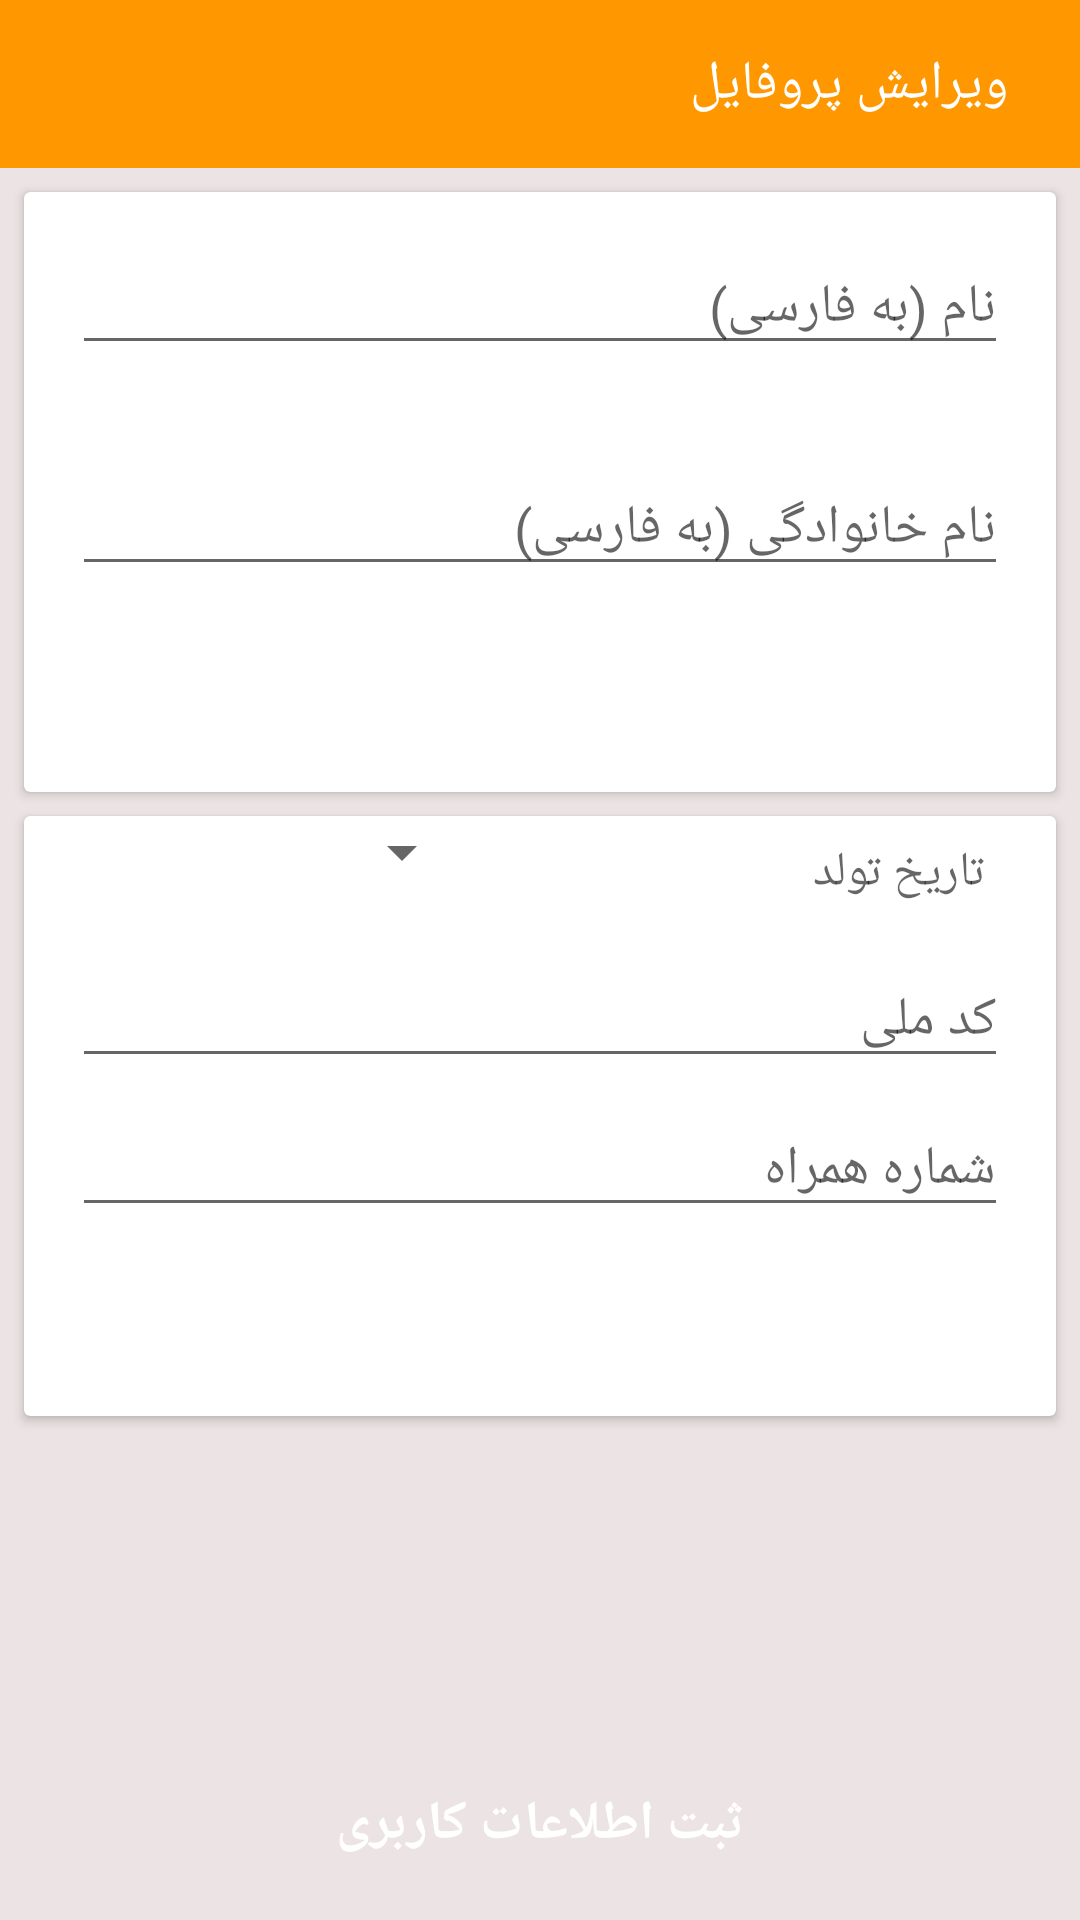

Here is an Android app screen rendered from its layout file. Give the layout XML and the strings, colors and styles it references.
<!-- AndroidManifest.xml: application theme Theme.Alibaba -->
<!-- res/layout/activity_edit_profile.xml -->
<?xml version="1.0" encoding="utf-8"?>
<androidx.constraintlayout.widget.ConstraintLayout xmlns:android="http://schemas.android.com/apk/res/android"
    xmlns:app="http://schemas.android.com/apk/res-auto"
    xmlns:tools="http://schemas.android.com/tools"
    android:layout_width="match_parent"
    android:layout_height="match_parent"
    tools:context=".EditProfileActivity"
    android:background="@color/color_gray200"
    >

    <androidx.appcompat.widget.Toolbar
        android:id="@+id/toolbar2"
        android:layout_width="0dp"
        android:layout_height="wrap_content"
        android:background="?attr/colorPrimary"
        android:minHeight="?attr/actionBarSize"
        android:theme="?attr/actionBarTheme"
        app:layout_constraintEnd_toEndOf="parent"
        app:layout_constraintStart_toStartOf="parent"
        app:layout_constraintTop_toTopOf="parent" >

        <RelativeLayout
            android:layout_width="match_parent"
            android:layout_height="wrap_content">

            <ImageView
                android:id="@+id/img_editProfile_back"
                android:layout_marginRight="16dp"
                android:layout_centerVertical="true"
                app:srcCompat="@drawable/ic_baseline_arrow_white_forward_24"
                android:layout_alignParentRight="true"
                android:layout_width="wrap_content"
                android:layout_height="wrap_content"/>

            <TextView
                android:layout_marginRight="8dp"
                android:textColor="@color/white"
                android:textSize="18sp"
                android:layout_centerVertical="true"
                android:layout_toLeftOf="@id/img_editProfile_back"
                android:text="ویرایش پروفایل"
                android:layout_width="wrap_content"
                android:layout_height="wrap_content"/>

        </RelativeLayout>

    </androidx.appcompat.widget.Toolbar>

    <androidx.cardview.widget.CardView
        android:id="@+id/cardView"
        android:layout_width="match_parent"
        android:layout_height="200dp"
        android:layout_marginEnd="8dp"
        android:layout_marginStart="8dp"
        android:layout_marginTop="8dp"
        app:layout_constraintEnd_toEndOf="parent"
        app:layout_constraintStart_toStartOf="parent"
        app:layout_constraintTop_toBottomOf="@+id/toolbar2">

        <LinearLayout
            android:layout_width="match_parent"
            android:layout_height="match_parent"
            android:orientation="vertical">


            <EditText
                android:id="@+id/edt_editProfile_name"
                android:layout_width="match_parent"
                android:layout_height="wrap_content"
                android:layout_margin="16dp"
                android:ems="10"
                android:gravity="right"
                android:hint="نام (به فارسی)"
                android:inputType="textPersonName" />

            <EditText
                android:id="@+id/edt_editProfile_family"
                android:layout_width="match_parent"
                android:layout_height="wrap_content"
                android:layout_margin="16dp"
                android:ems="10"
                android:hint="نام خانوادگی (به فارسی)"
                android:inputType="textPersonName" />
        </LinearLayout>


    </androidx.cardview.widget.CardView>

    <androidx.cardview.widget.CardView
        android:layout_width="match_parent"
        android:layout_height="200dp"
        android:layout_marginEnd="8dp"
        android:layout_marginStart="8dp"
        android:layout_marginTop="8dp"
        app:layout_constraintEnd_toEndOf="parent"
        app:layout_constraintStart_toStartOf="parent"
        app:layout_constraintTop_toBottomOf="@+id/cardView" >

        <RelativeLayout
            android:layout_width="match_parent"
            android:layout_height="match_parent">

            <androidx.appcompat.widget.AppCompatSpinner
                android:id="@+id/sp_editProfile_spinner"
                android:layout_width="150dp"
                android:layout_height="wrap_content" />

            <TextView
                android:padding="8dp"
                android:textSize="16sp"
                android:layout_toRightOf="@id/sp_editProfile_spinner"
                android:id="@+id/edt_editProfile_birthday"
                android:hint="تاریخ تولد"
                android:layout_alignParentRight="true"
                android:layout_width="match_parent"
                android:layout_height="wrap_content"
                android:layout_marginRight="16dp"
                android:layout_marginLeft="16dp"
                />
            <EditText
                android:inputType="number"
                android:layout_marginLeft="16dp"
                android:layout_marginRight="16dp"
                android:layout_marginTop="8dp"
                android:layout_below="@id/edt_editProfile_birthday"
                android:id="@+id/edt_editProfile_code"
                android:hint="کد ملی"
                android:layout_width="match_parent"
                android:layout_height="wrap_content"/>

            <EditText
                android:layout_marginLeft="16dp"
                android:layout_marginRight="16dp"
                android:layout_marginTop="8dp"
                android:layout_below="@id/edt_editProfile_code"
                android:id="@+id/edt_editProfile_mobile"
                android:hint="شماره همراه"
                android:layout_width="match_parent"
                android:layout_height="wrap_content"
                android:inputType="number"
                />

        </RelativeLayout>
    </androidx.cardview.widget.CardView>

    <Button
        android:textSize="18sp"
        android:textStyle="bold"
        android:textColor="@color/white"
        android:id="@+id/btn_editProfile_save"
        android:layout_width="0dp"
        android:layout_height="wrap_content"
        android:layout_marginBottom="8dp"
        android:layout_marginEnd="8dp"
        android:layout_marginStart="8dp"
        android:text="ثبت اطلاعات کاربری"
        android:background="@drawable/btn_call_style"
        app:layout_constraintBottom_toBottomOf="parent"
        app:layout_constraintEnd_toEndOf="parent"
        app:layout_constraintStart_toStartOf="parent" />
</androidx.constraintlayout.widget.ConstraintLayout>
<!-- resources referenced by this layout -->
<resources>
  <color name="color_gray200">#ECE4E4</color>
  <color name="white">#FFFFFFFF</color>
  <style name="Theme.Alibaba" parent="Theme.AppCompat.Light.NoActionBar">
          
          <item name="colorPrimary">@color/colorPrimary</item>
          <item name="colorPrimaryVariant">@color/colorPrimary</item>
          <item name="colorOnPrimary">@color/white</item>
          
          <item name="colorSecondary">@color/teal_200</item>
          <item name="colorSecondaryVariant">@color/teal_700</item>
          <item name="colorOnSecondary">@color/black</item>
          
          <item name="android:statusBarColor" tools:targetApi="l">?attr/colorPrimaryVariant</item>
          
         
      </style>
  <color name="colorPrimary">#FF9800</color>
  <color name="teal_200">#FF03DAC5</color>
  <color name="teal_700">#FF018786</color>
  <color name="black">#FF000000</color>
</resources>
